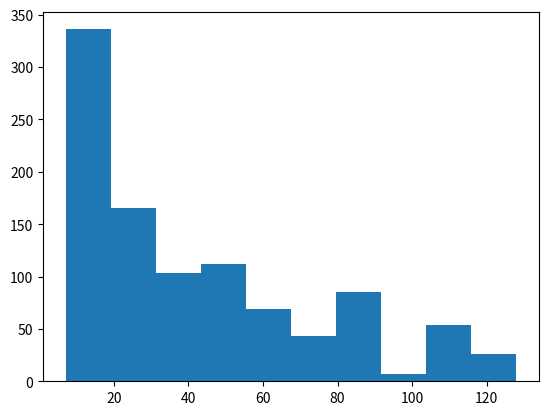
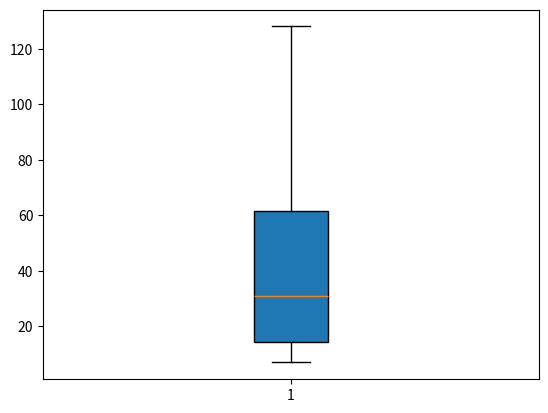
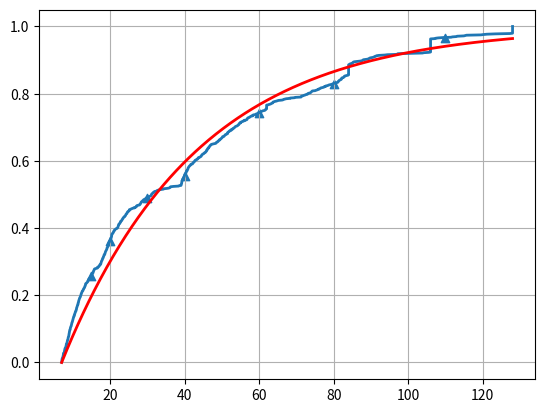

Here is the Python script that generated these plots, in order:
import numpy as np
import matplotlib.pyplot as plt

# Call Action Times
INITIATE_CALL_TIME = 6
BUSY_TIME = 3
NOT_AVAILABLE_TIME = 25
END_CALL_TIME = 1

# Random Number Generator Parameters
SEED = 1000
MULTIPLIER = 24693
INCREMENT = 3517
MODULUS = 2**17

# Case Boundaries
BUSY_BOUND = 0.2
NOT_AVAILABLE_BOUND = BUSY_BOUND + 0.3

# Global Tracker for Previous x (randomly generated number)
x = SEED

def generateW():
    w = 0  # w is the total time spent calling
    completedAttempts = 0
    callAnswered = False
    while not callAnswered and completedAttempts < 4:
        w += INITIATE_CALL_TIME
        global x
        x = getRandNum(x)
        randCase = toDecimal(x)
        if randCase < BUSY_BOUND:
            w += BUSY_TIME
            completedAttempts += 1
        elif randCase < NOT_AVAILABLE_BOUND:
            w += NOT_AVAILABLE_TIME
            completedAttempts += 1
        else:  # this is the AVAILABLE case
            x = getRandNum(x)
            u = toDecimal(x)
            timeToAnswer = inverseCDF(u)
            if timeToAnswer < 25:
                w += timeToAnswer
                callAnswered = True
            else:
                w += 25
                completedAttempts += 1
        w += END_CALL_TIME
    return w


def getRandNum(previous_random_number):
    return (previous_random_number * MULTIPLIER + INCREMENT) % MODULUS


def toDecimal(random_number):
    decimal = round(random_number / MODULUS, 4)
    # if decimal >= 1:
    #     raise Exception("Decimal representation of the given random number %f is greater than or equal to 1", decimal)
    # elif decimal < 0:
    #     raise Exception("Decimal representation of the given random number %f is less than 0", decimal)
    return round(random_number / MODULUS, 4)


def inverseCDF(u):
    output = 0
    if u >= 0 and u < 1:
        output = -12 * np.log(1-u)
    return output


def generateSample(n):
    output = []
    for i in range(n):
        w = generateW()
        output.append(w)
    return output


def generateEstimates(sample):

    # Sample Distribution Basics
    estimates = {}
    sortedSample = sorted(sample)
    estimates["mean"] = round(np.mean(sortedSample), 2)
    estimates["quartile1"] = round(sortedSample[249], 2)
    estimates["median"] = round(sortedSample[499], 2)
    estimates["quartile3"] = round(sortedSample[749], 2)

    # Probabilities of events P[W <= eventCutoff]
    cutoffsOnetoThree = [15, 20, 30]  # set cutoffs
    for cutoff in cutoffsOnetoThree:
        frequency = len([x for x in sample if x <=cutoff])
        probability = frequency / 1000
        estimates[f"P[W<={cutoff}]"] = probability
    
    # Probabilities of events P[W <= eventCutoff]
    w5 = 60
    w6 = 80
    w7 = 110
    cutoffsFourtoSeven = [40, w5, w6, w7]
    for cutoff in cutoffsFourtoSeven:
        frequency = len([x for x in sample if x > cutoff])
        probability = frequency / 1000
        estimates[f"P[W>{cutoff}]"] = probability
    
    estimates["range"] = f"{min(sample)}:{max(sample)}"

    return estimates


def printDict(dict):
    for key in dict:
        print(f"{key}: {dict[key]}")


def generateGraph(sample):
    histogram(sample)
    boxPlot(sample)
    CDF(sample)
    return


def histogram(sample):
    plt.figure()  # Create a new figure
    w = np.array(sample)
    plt.hist(w)
    plt.show(block=False)

    return


def boxPlot(sample):
    plt.figure()  # Create a new figure
    box_plot_data = [sample]
    plt.boxplot(box_plot_data, patch_artist=True)
    plt.show(block=False)

    return


def CDF(sample):    
    plt.figure()  # Create a new figure
    # Sort the data
    x = np.sort(sample)
    
    # Calculate the cumulative frequency
    n = x.size
    y = np.arange(1, n+1) / n

    # Plot the sorted values against their corresponding cumulative frequencies
    plt.plot(x, y, linewidth=2)

    # Manually created, rough-estimate line of best-fit
    x_func = np.linspace(7, 128, 500)
    y_func = 1- np.e**(-0.0275*(x_func - 7))
    plt.plot(x_func, y_func, color='red', linewidth=2)

    special_x = [15,20,30,40,60,80,110]
    special_y = [np.sum(np.array(sample) < x)/1000 for x in special_x]
    plt.scatter(special_x, special_y, marker='^', label='Triangle markers')
    
    plt.grid(True)
    plt.show()

    return


def main():
    sample = generateSample(1000)
    print(sample[0:9])  # check first 10 entries just in case!
    printDict(generateEstimates(sample))
    generateGraph(sample)
    return


if __name__ == "__main__":
    main()
